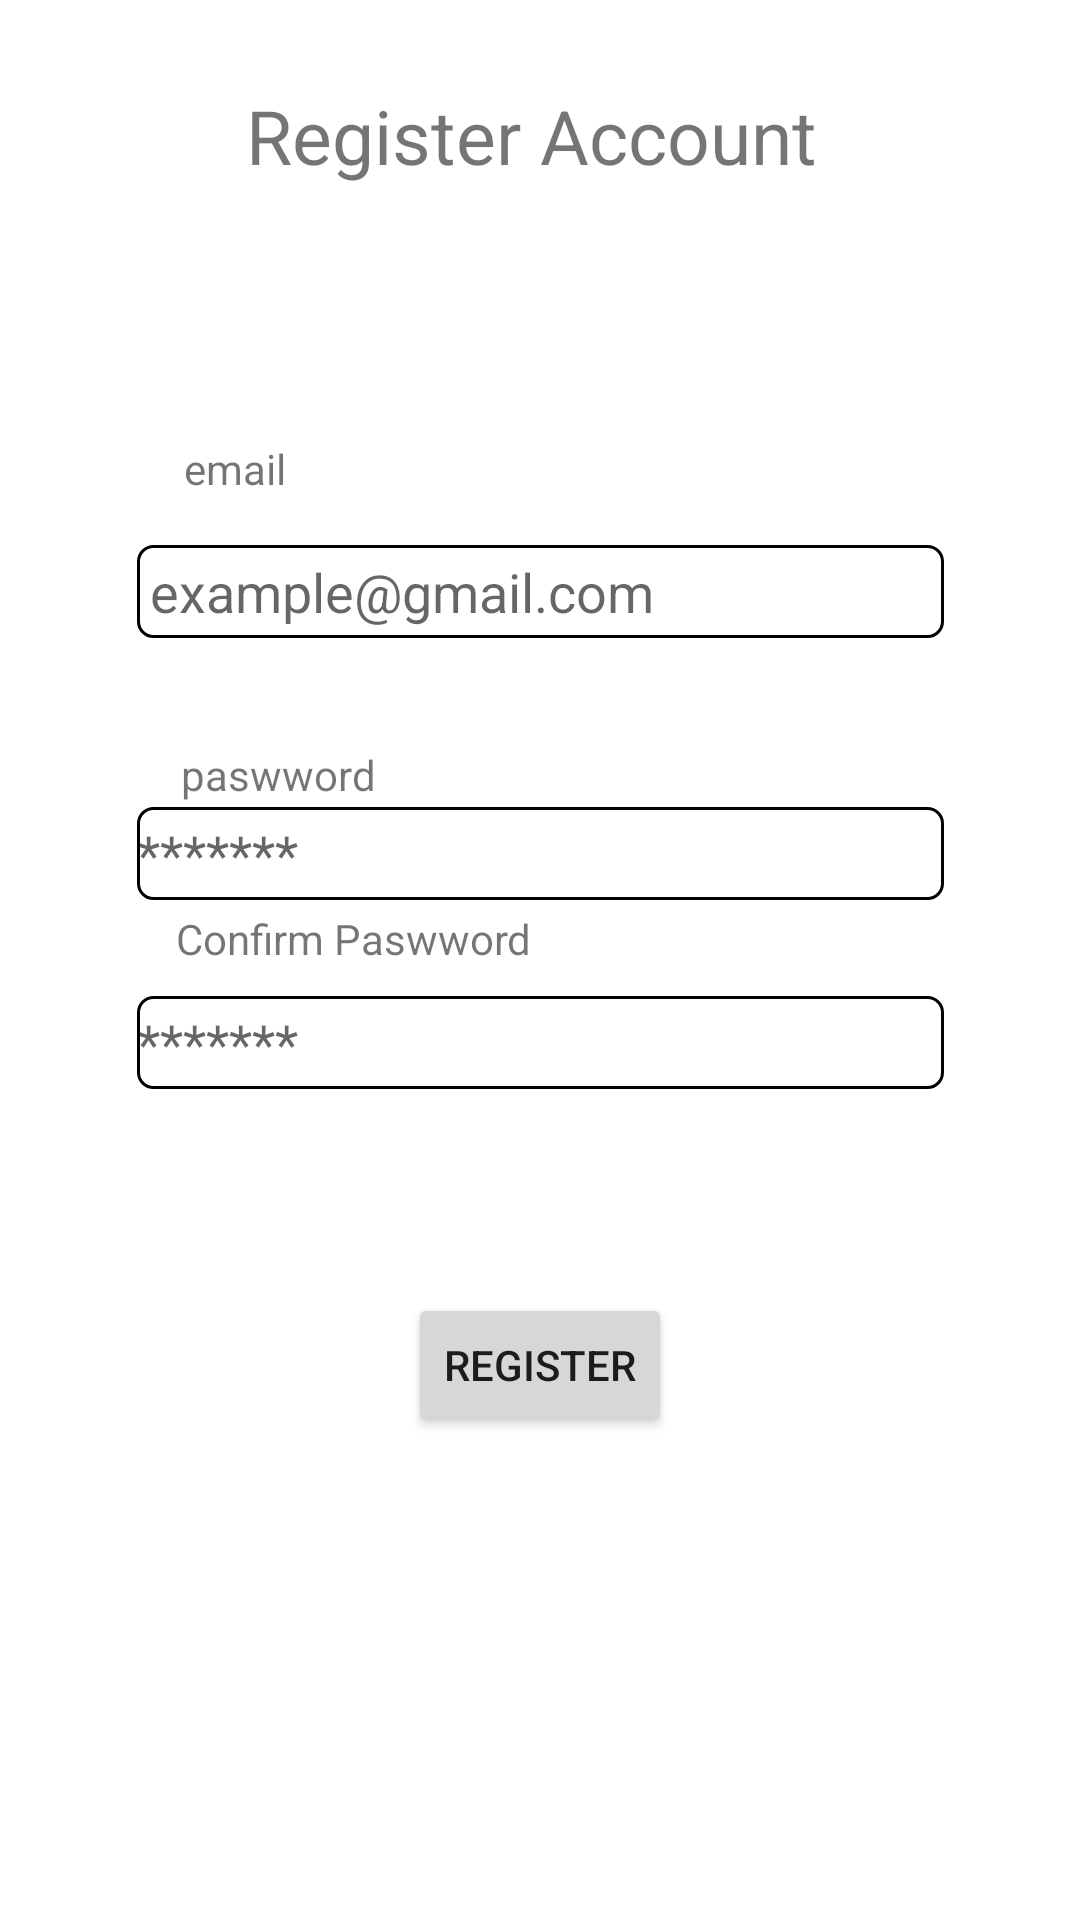

Layout XML and referenced resources for this Android screen:
<!-- AndroidManifest.xml: application theme Theme.ResponsiPraktikum -->
<!-- res/layout/activity_register.xml -->
<?xml version="1.0" encoding="utf-8"?>
<androidx.constraintlayout.widget.ConstraintLayout xmlns:android="http://schemas.android.com/apk/res/android"
    xmlns:app="http://schemas.android.com/apk/res-auto"
    xmlns:tools="http://schemas.android.com/tools"
    android:layout_width="match_parent"
    android:layout_height="match_parent"
    tools:context=".RegisterActivity">

    <androidx.constraintlayout.widget.ConstraintLayout
        android:id="@+id/constraintLayout3"
        android:layout_width="match_parent"
        android:layout_height="90dp"
        app:layout_constraintBottom_toBottomOf="parent"
        app:layout_constraintTop_toTopOf="parent"
        app:layout_constraintVertical_bias="0.0"
        tools:ignore="MissingConstraints"
        tools:layout_editor_absoluteX="0dp">

        <Button
            android:id="@+id/button2"
            android:layout_width="wrap_content"
            android:layout_height="match_parent"
            android:background="@drawable/ic_baseline_arrow_back_24"
            app:layout_constraintBottom_toBottomOf="parent"
            app:layout_constraintStart_toStartOf="parent"
            app:layout_constraintTop_toTopOf="parent" />

        <TextView
            android:layout_width="wrap_content"
            android:layout_height="wrap_content"
            android:layout_marginEnd="128dp"
            android:text="Register Account"
            android:textSize="25sp"
            app:layout_constraintBottom_toBottomOf="parent"
            app:layout_constraintEnd_toEndOf="parent"
            app:layout_constraintHorizontal_bias="0.132"
            app:layout_constraintStart_toEndOf="@+id/button2"
            app:layout_constraintTop_toTopOf="parent" />
    </androidx.constraintlayout.widget.ConstraintLayout>

    <EditText
        android:id="@+id/email"
        android:layout_width="269dp"
        android:layout_height="31dp"
        android:layout_marginTop="16dp"
        android:background="@drawable/shape"
        android:hint=" example@gmail.com"
        android:hyphenationFrequency="normal"
        app:layout_constraintBottom_toBottomOf="parent"
        app:layout_constraintEnd_toEndOf="parent"
        app:layout_constraintStart_toStartOf="parent"
        app:layout_constraintTop_toBottomOf="@+id/textView"
        app:layout_constraintVertical_bias="0.0"
        tools:ignore="MissingConstraints" />

    <TextView
        android:id="@+id/textView"
        android:layout_width="wrap_content"
        android:layout_height="wrap_content"
        android:text="email"
        app:layout_constraintBottom_toBottomOf="parent"
        app:layout_constraintEnd_toEndOf="parent"
        app:layout_constraintHorizontal_bias="0.188"
        app:layout_constraintStart_toStartOf="parent"
        app:layout_constraintTop_toBottomOf="@+id/constraintLayout3"
        app:layout_constraintVertical_bias="0.107"
        tools:ignore="MissingConstraints"
        />

    <EditText
        android:id="@+id/password"
        android:layout_width="269dp"
        android:layout_height="31dp"
        android:layout_marginBottom="68dp"
        android:background="@drawable/shape"
        android:hint="*******"
        app:layout_constraintBottom_toTopOf="@+id/register"
        app:layout_constraintEnd_toEndOf="parent"
        app:layout_constraintStart_toStartOf="parent"
        tools:ignore="MissingConstraints" />

    <TextView
        android:id="@+id/currentpassword"
        android:layout_width="wrap_content"
        android:layout_height="wrap_content"
        android:text="Confirm Paswword"
        app:layout_constraintBottom_toTopOf="@+id/password"
        app:layout_constraintEnd_toEndOf="parent"
        app:layout_constraintHorizontal_bias="0.243"
        app:layout_constraintStart_toStartOf="parent"
        app:layout_constraintTop_toBottomOf="@+id/email"
        app:layout_constraintVertical_bias="0.904" />

    <TextView
        android:id="@+id/textView2"
        android:layout_width="wrap_content"
        android:layout_height="wrap_content"
        android:layout_marginTop="36dp"
        android:text="paswword"
        app:layout_constraintEnd_toEndOf="parent"
        app:layout_constraintHorizontal_bias="0.205"
        app:layout_constraintStart_toStartOf="parent"
        app:layout_constraintTop_toBottomOf="@+id/email" />

    <EditText
        android:id="@+id/passwordcurrent"
        android:layout_width="269dp"
        android:layout_height="31dp"
        android:background="@drawable/shape"
        android:hint="*******"
        app:layout_constraintBottom_toTopOf="@+id/currentpassword"
        app:layout_constraintEnd_toEndOf="parent"
        app:layout_constraintStart_toStartOf="parent"
        app:layout_constraintTop_toBottomOf="@+id/textView2"
        app:layout_constraintVertical_bias="0.267"
        tools:ignore="MissingConstraints" />

    <Button
        android:id="@+id/register"
        android:layout_width="wrap_content"
        android:layout_height="wrap_content"
        android:text="Register"
        app:layout_constraintBottom_toBottomOf="parent"
        app:layout_constraintEnd_toEndOf="parent"
        app:layout_constraintStart_toStartOf="parent"
        app:layout_constraintTop_toBottomOf="@+id/email"
        app:layout_constraintVertical_bias="0.576" />


</androidx.constraintlayout.widget.ConstraintLayout>
<!-- resources referenced by this layout -->
<resources>
  <!-- drawable shape (drawable) -->
  <?xml version="1.0" encoding="utf-8"?>
  <shape xmlns:android="http://schemas.android.com/apk/res/android">
  
      <stroke
          android:width="1dp"
          ></stroke>
      <corners
          android:radius="5dp"/>
      <solid
          android:color="@color/white"/>
  </shape>
  <style name="Theme.ResponsiPraktikum" parent="Theme.MaterialComponents.DayNight.NoActionBar">
          
          <item name="colorPrimary">@color/purple_500</item>
          <item name="colorPrimaryVariant">@color/purple_700</item>
          <item name="colorOnPrimary">@color/white</item>
          
          <item name="colorSecondary">@color/teal_200</item>
          <item name="colorSecondaryVariant">@color/teal_700</item>
          <item name="colorOnSecondary">@color/black</item>
          
          <item name="android:statusBarColor" tools:targetApi="l">?attr/colorPrimaryVariant</item>
          
      </style>
  <!-- not gathered from this repository: default colours our renderer supplied (Android Studio template values) -->
  <color name="purple_500">#FF6200EE</color>
  <color name="purple_700">#FF3700B3</color>
  <color name="teal_200">#FF03DAC5</color>
  <color name="teal_700">#FF018786</color>
  <color name="black">#FF000000</color>
  <color name="white">#FFFFFFFF</color>
</resources>
